Image classification data set "original" (mabustillo14/Proyecto-IA on GitHub). Class labels (4): arandelas, clavos, tornillos, tuercas.

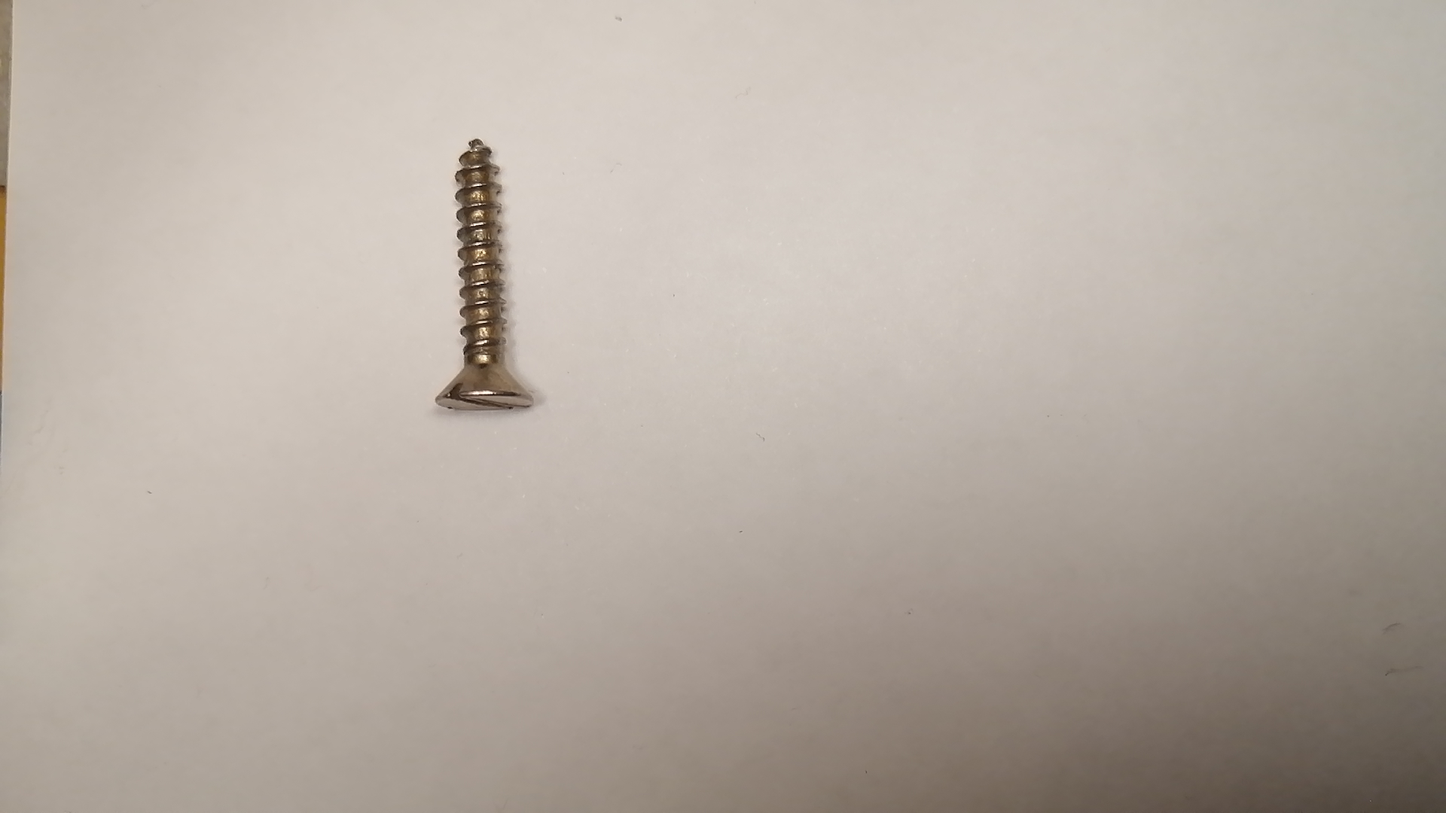
Label: tornillos

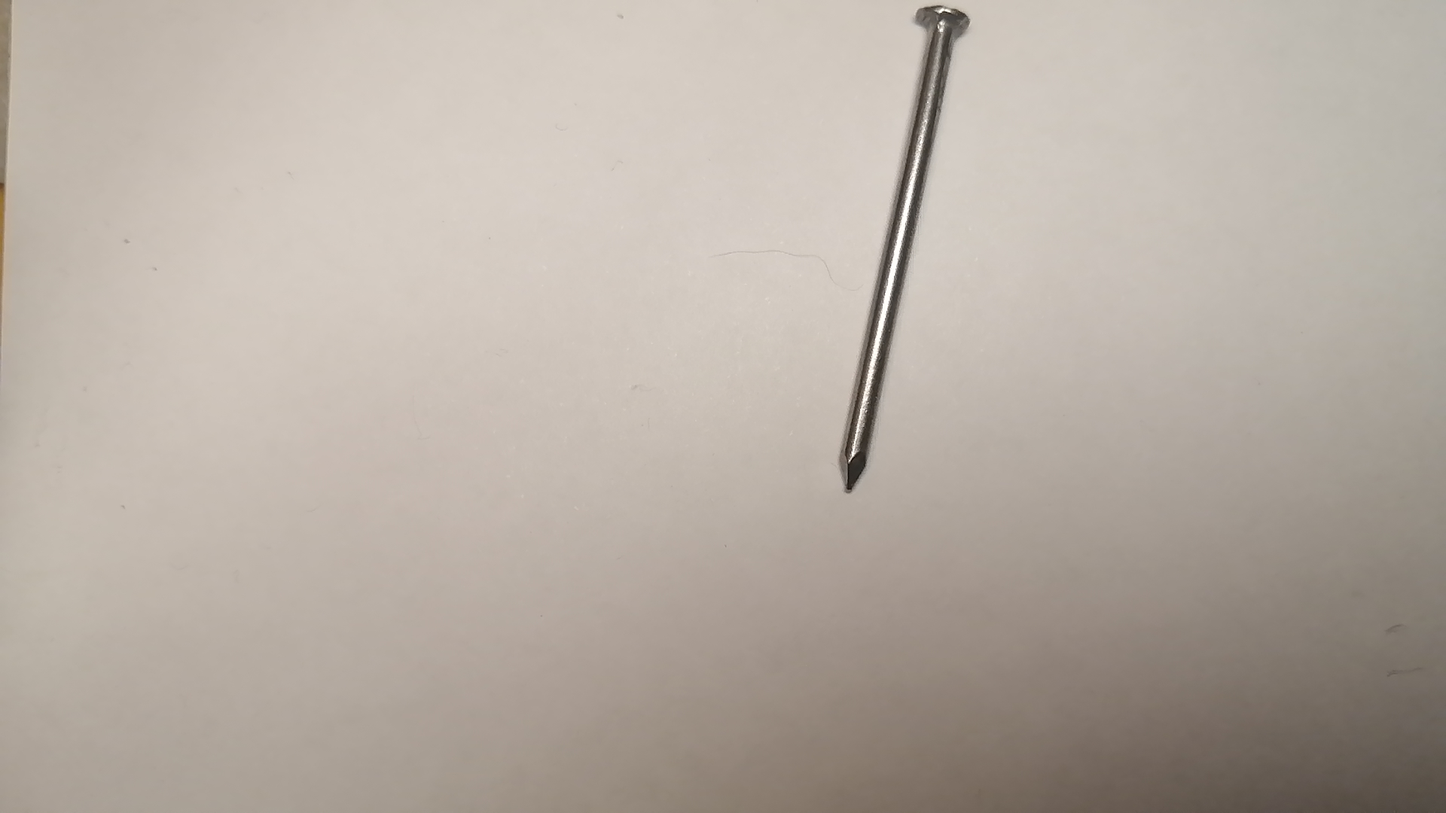
Label: clavos

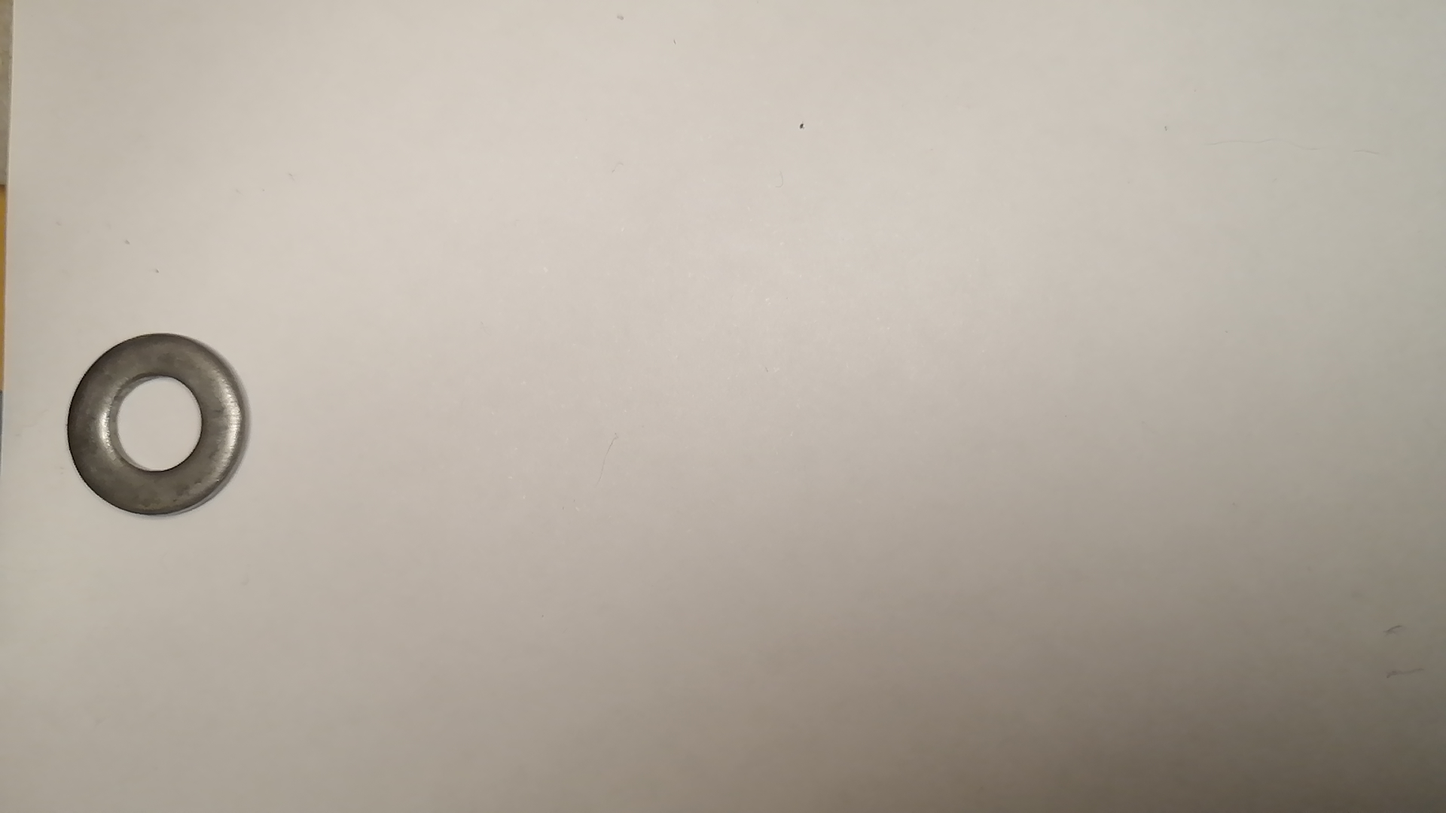
Label: arandelas

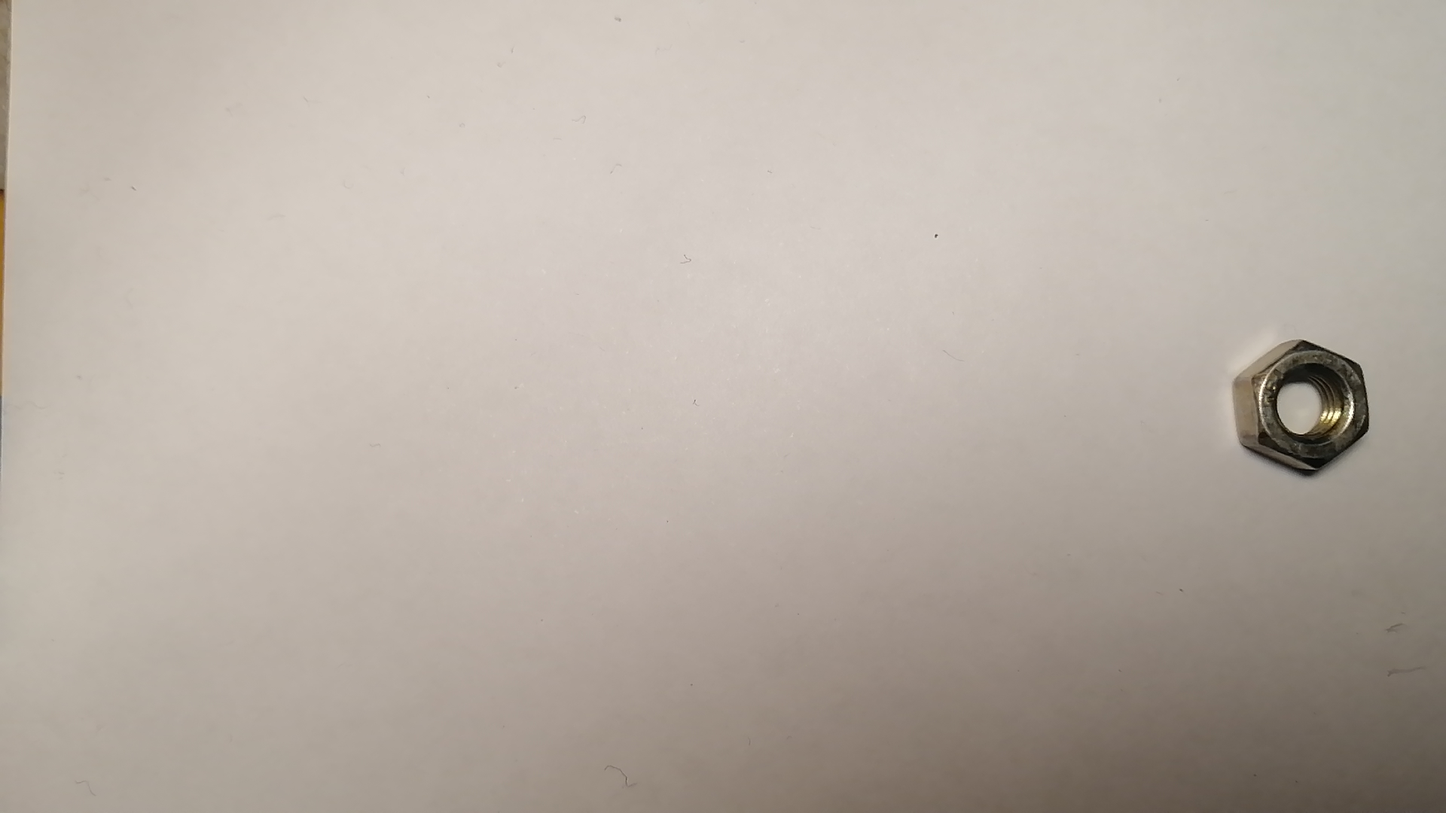
Label: tuercas

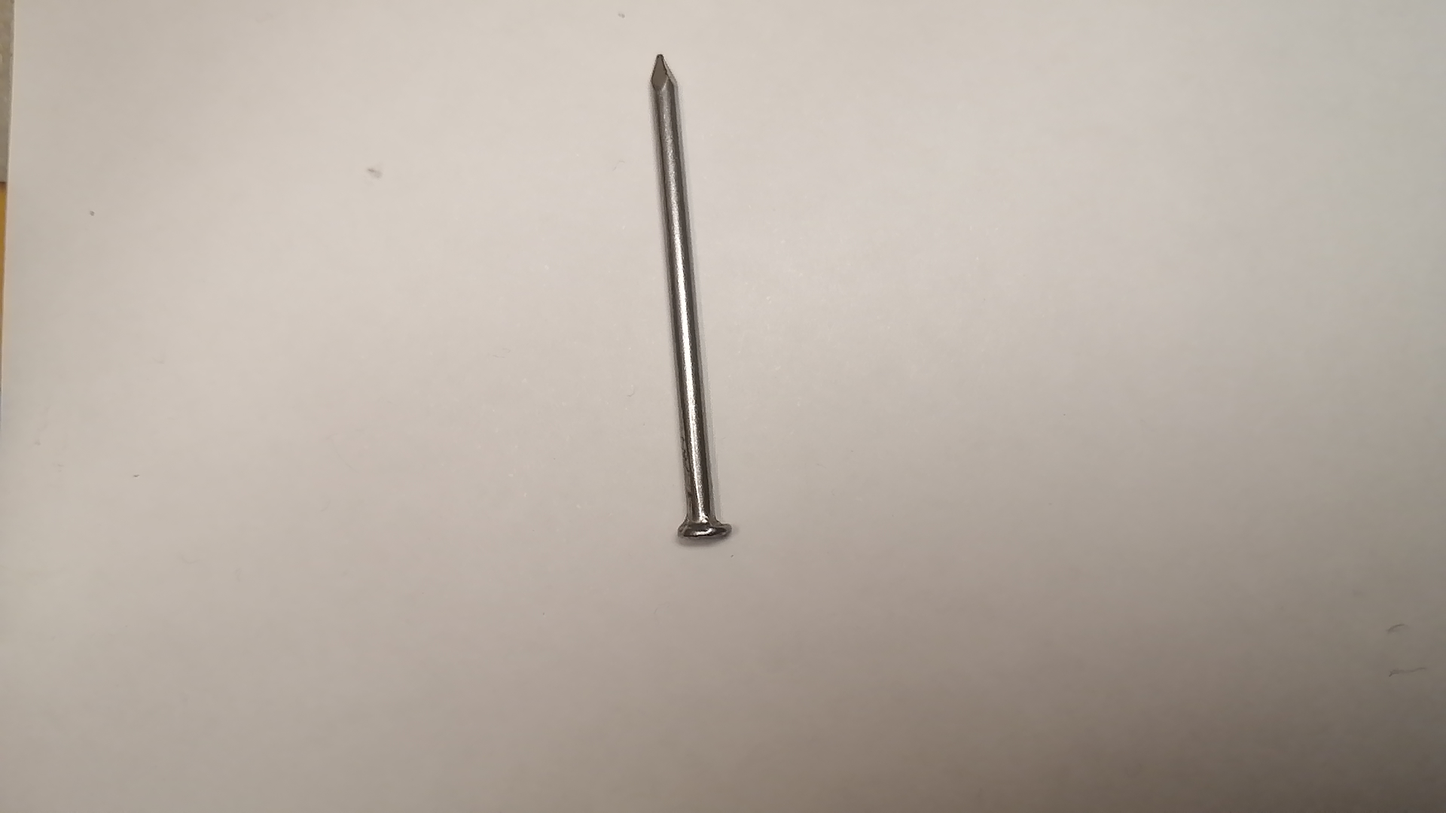
Label: clavos

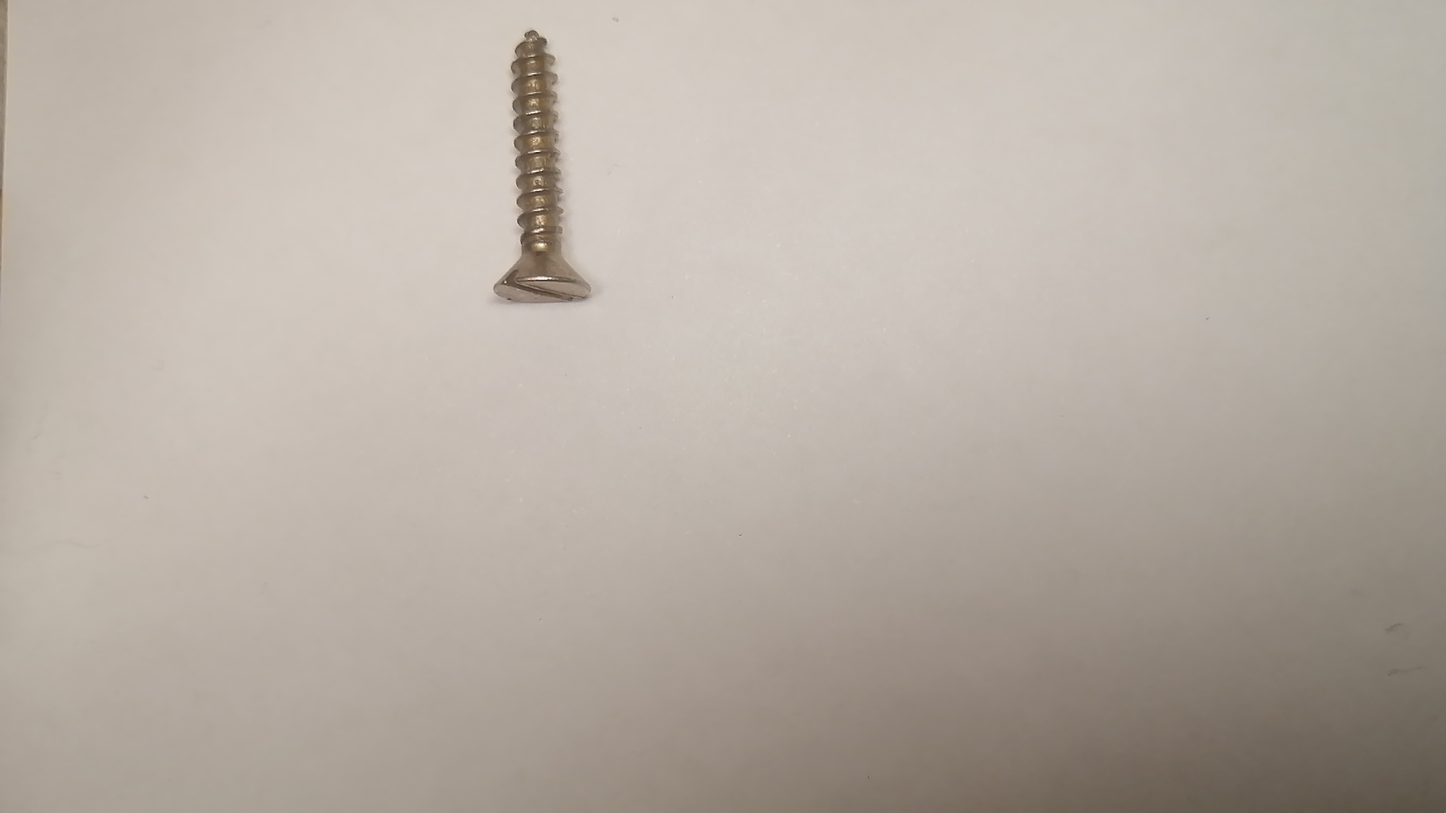
Label: tornillos
